Run: headless pygame with SDL's dummy video driver; simulated clock (each Clock.tick advances the game by its frame time, no real sleeping); random seed 0; keys injected as events and as key.get_pressed() state; no mouse input.
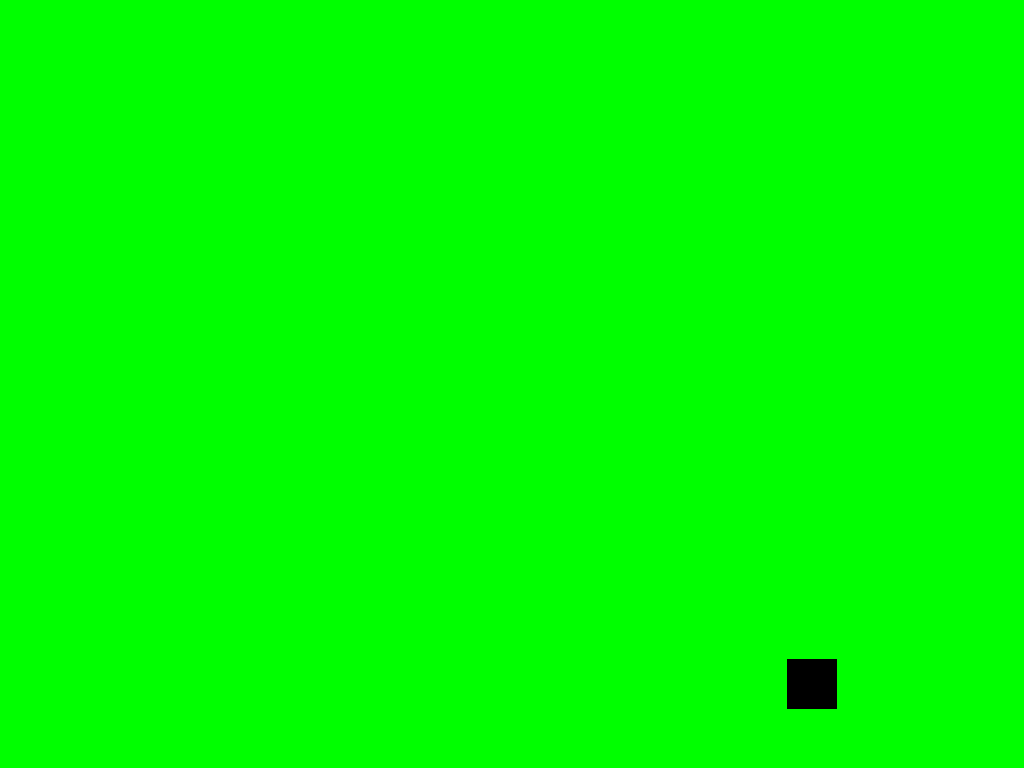
Frame 1 of 4 · flips 1–60 · no input
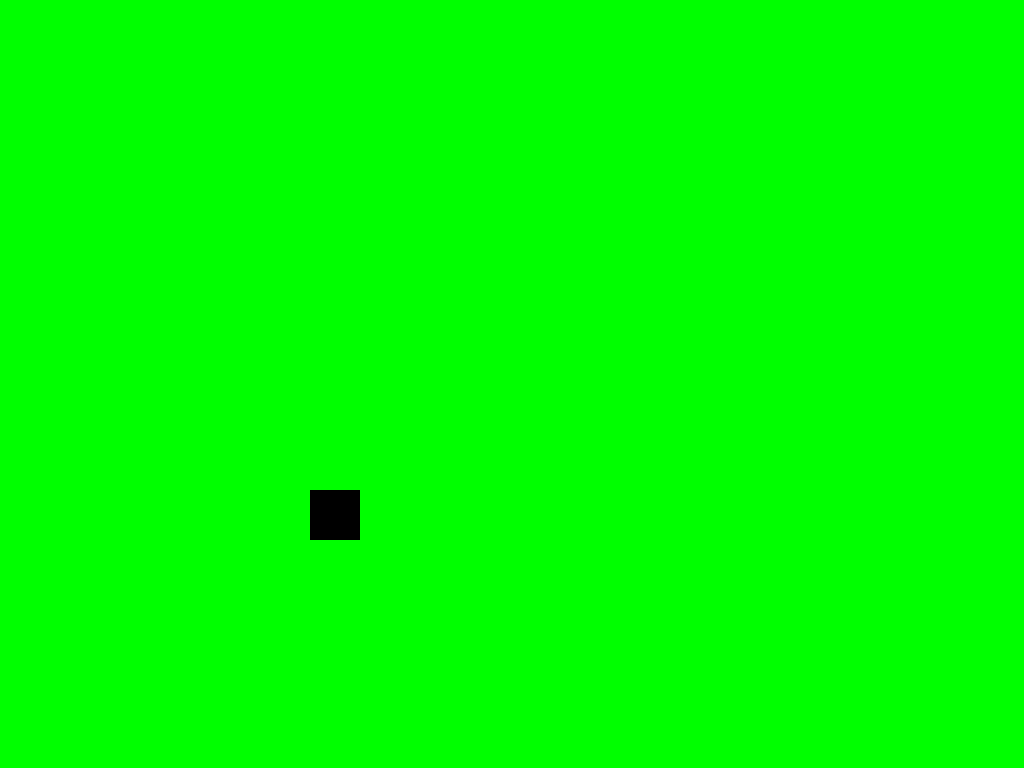
Frame 2 of 4 · flips 61–180 · tapped SPACE, RETURN · held RIGHT (→), D
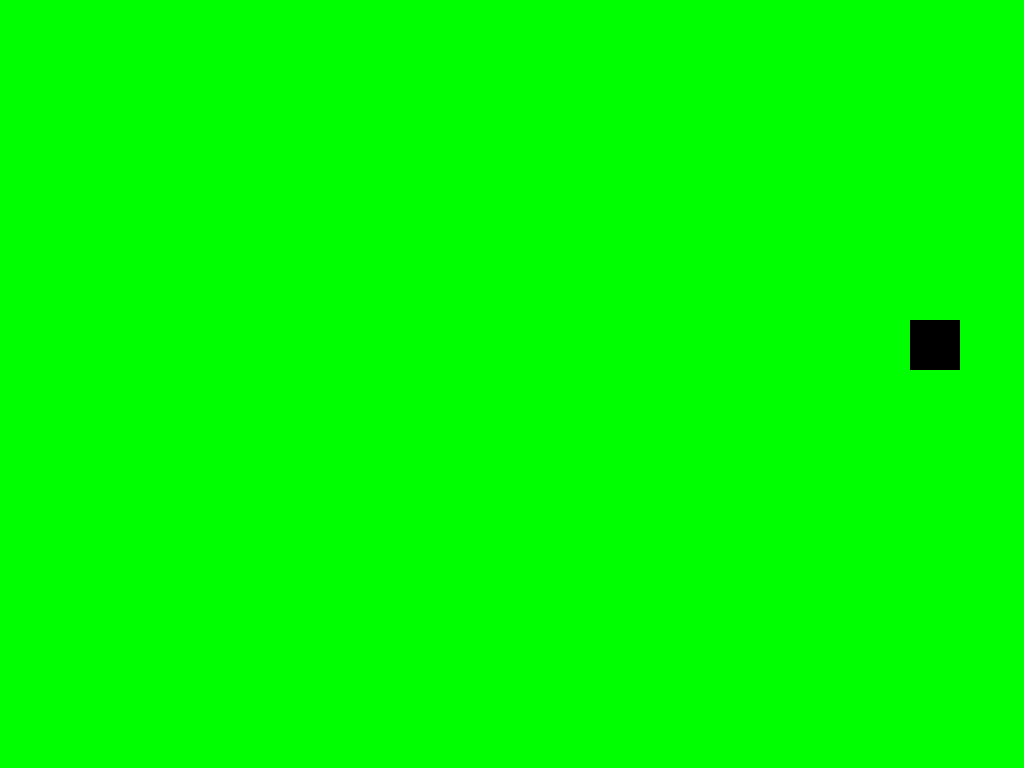
Frame 3 of 4 · flips 181–300 · held DOWN (↓), S
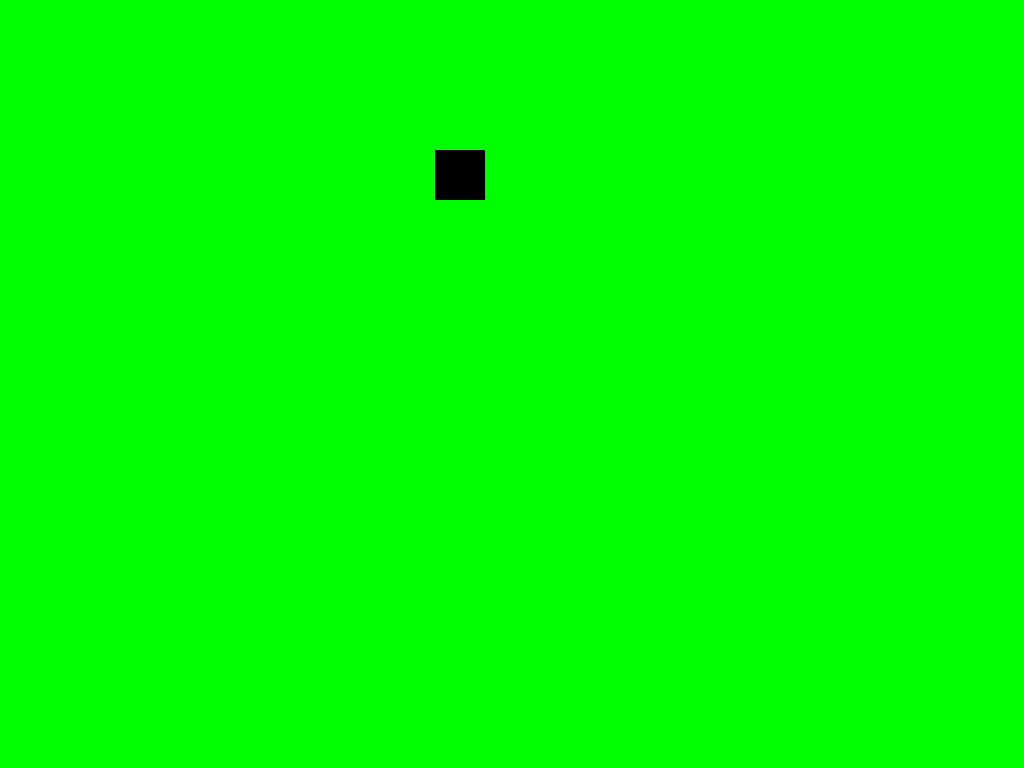
Frame 4 of 4 · flips 301–420 · held LEFT (←), A, UP (↑), W

The pygame program that drew these frames:

# -*- coding: utf-8 -*-
"""
Created on Fri Jan 29 20:25:59 2021

@author: Ian B
"""

import pygame
# import random

BLACK = (0, 0, 0)
WHITE = (255, 255, 255)
RED = (255, 0, 0)
GREEN = (0, 255, 0)
BLUE = (0, 0, 255)

WIDTH = 1024
HEIGHT = 768
FPS = 30

class Player(pygame.sprite.Sprite):
    def __init__(self):
        pygame.sprite.Sprite.__init__(self)
        self.image = pygame.Surface((50,50))
        self.image.fill(BLACK)
        self.rect = self.image.get_rect()
        self.rect.center = (WIDTH /2, HEIGHT /2)
        
    def update(self):
        self.rect.x +=5 
        self.rect.y +=5
        
        if self.rect.left > WIDTH:
            self.rect.right = 0
            
        if self.rect.bottom > HEIGHT:
            self.rect.bottom = 0



#initiaalise pygame and create window
pygame.init()
pygame.mixer.init()
screen = pygame.display.set_mode((WIDTH, HEIGHT))
pygame.display.set_caption("Boing!")
clock = pygame.time.Clock()
all_sprites = pygame.sprite.Group()
player = Player()
all_sprites.add(player)

#game loop
running = True

while running:
    
    clock.tick(FPS)
    
    #process input
    for event in pygame.event.get():
        
        if event.type ==  pygame.QUIT:
            running = False
    
    #update
    
    all_sprites.update()
    
    #render/ draw
    
    screen.fill(GREEN)
    all_sprites.draw(screen)
    
    pygame.display.flip()
    # pygame.display.update()

pygame.quit()
